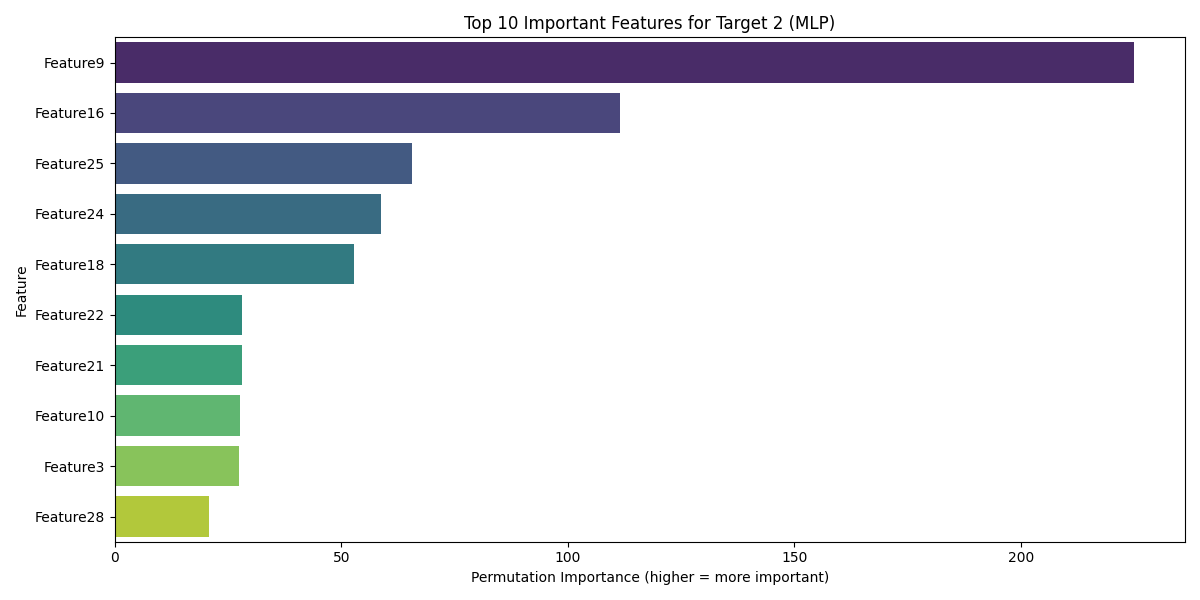

Source data for this figure (header and first rows):
Feature, Importance
Feature9, 225
Feature16, 111.5
Feature25, 65.69
Feature24, 58.84
Feature18, 52.88
Feature22, 28.1
Feature21, 28.08
Feature10, 27.64
Feature3, 27.4
Feature28, 20.89
Feature2, 20.71
Feature12, 19.07
Feature15, 15.9
Feature4, 14.81
Feature5, 14.73
Feature1, 12.51
Feature6, 11.36
Feature17, 2.09
Feature7, -1.165
Feature20, -3.513
Feature11, -8.107
Feature19, -13.12
Feature27, -13.91
Feature8, -17.31
Feature13, -18.46
Feature26, -29.38
Feature14, -30.93
Feature23, -41.03
